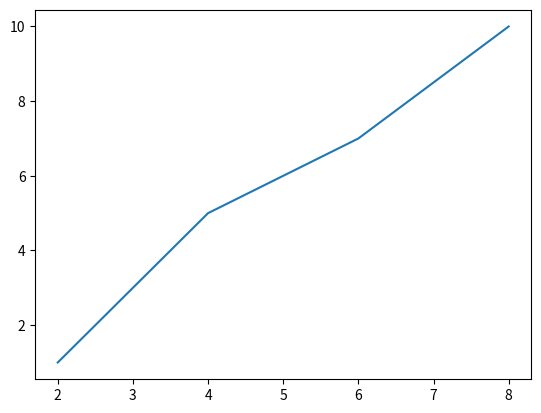

Generate this figure with matplotlib:
# -*- coding: utf-8 -*-
"""
Created on Fri Nov 24 12:38:59 2023

@author: PC
"""


#%% Import library

import pandas as pd 
import numpy as np
import matplotlib.pyplot as plt

#%% Import data

x = [2 , 4, 6, 8]
y = [1 , 5, 7, 10]


plt.plot(x,y)
plt.show()


